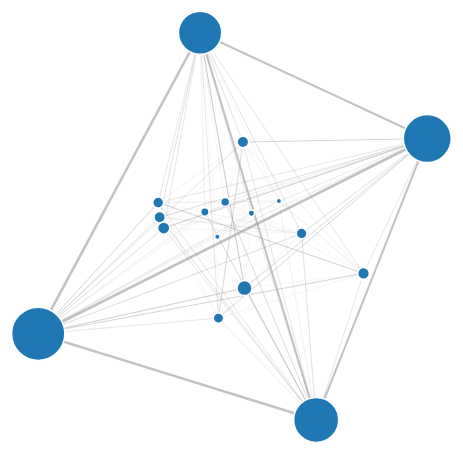
D3 v4 page, settled after 480 driven frames (8 s of simulated time); the page loaded 1 data file(s).



var svg = d3.select("svg"),
    width = +svg.attr("width"),
    height = +svg.attr("height");

var color = d3.scaleOrdinal(d3.schemeCategory20);

var scaleDistance = d3.scaleLog().range([100,200])

var simulation = d3.forceSimulation()
    .force("link", d3.forceLink()
                      .id(function(d) { return d.id; })
                      .distance(function(d) { return (scaleDistance(d.value)); })
                      
                      // .distance(function(d) { return (300); })
                      )
    // .force("charge", d3.forceManyBody())
    .force("center", d3.forceCenter(width / 2, height / 2));

d3.json("seinfeld_data.json", function(error, graph) {
  if (error) throw error;

  var link = svg.append("g")
      .attr("class", "links")
    .selectAll("line")
    .data(graph.links)
    .enter().append("line")
      .attr("stroke-width", function(d) { return Math.sqrt(d.value/100); });

  var node = svg.append("g")
      .attr("class", "nodes")
    .selectAll("circle")
    .data(graph.nodes)
    .enter().append("circle")
      .attr("r", function(d) { return Math.sqrt(d.group/2); })
      .attr("fill", function(d) { return color(1); })
      .call(d3.drag()
          .on("start", dragstarted)
          .on("drag", dragged)
          .on("end", dragended));

  node.append("title")
      .text(function(d) { return d.id; });

  node.append("text")
      .attr("dx", 10)
      .attr("dy", ".35em")
      .text(function(d) { return d.id })
      .style("stroke", "gray");

  simulation
      .nodes(graph.nodes)
      .on("tick", ticked);

  simulation.force("link")
      .links(graph.links);

  function ticked() {
    link
        .attr("x1", function(d) { return d.source.x; })
        .attr("y1", function(d) { return d.source.y; })
        .attr("x2", function(d) { return d.target.x; })
        .attr("y2", function(d) { return d.target.y; });

    node
        .attr("cx", function(d) { return d.x; })
        .attr("cy", function(d) { return d.y; });
  }
});

function dragstarted(d) {
  if (!d3.event.active) simulation.alphaTarget(0.3).restart();
  d.fx = d.x;
  d.fy = d.y;
}

function dragged(d) {
  d.fx = d3.event.x;
  d.fy = d3.event.y;
}

function dragended(d) {
  if (!d3.event.active) simulation.alphaTarget(0);
  d.fx = null;
  d.fy = null;
}



### data: seinfeld_data.json
{
 "nodes": [
  {
   "id": "GEORGE",
   "group": 1150
  },
  {
   "id": "JERRY",
   "group": 1416
  },
  {
   "id": "KRAMER",
   "group": 934
  },
  {
   "id": "ELAINE",
   "group": 1013
  },
  {
   "id": "HELEN",
   "group": 60
  },
  {
   "id": "MORTY",
   "group": 69
  },
  {
   "id": "WOMAN",
   "group": 58
  },
  {
   "id": "MAN",
   "group": 64
  },
  "... 9 more items"
 ],
 "links": [
  {
   "source": "GEORGE",
   "target": "JERRY",
   "value": 712
  },
  {
   "source": "GEORGE",
   "target": "KRAMER",
   "value": 440
  },
  {
   "source": "GEORGE",
   "target": "MAN",
   "value": 32
  },
  {
   "source": "GEORGE",
   "target": "SUSAN",
   "value": 66
  },
  {
   "source": "GEORGE",
   "target": "WOMAN",
   "value": 30
  },
  {
   "source": "GEORGE",
   "target": "STEINBRENNER",
   "value": 12
  },
  {
   "source": "GEORGE",
   "target": "NEWMAN",
   "value": 31
  },
  {
   "source": "GEORGE",
   "target": "PETERMAN",
   "value": 8
  },
  "... 88 more items"
 ]
}